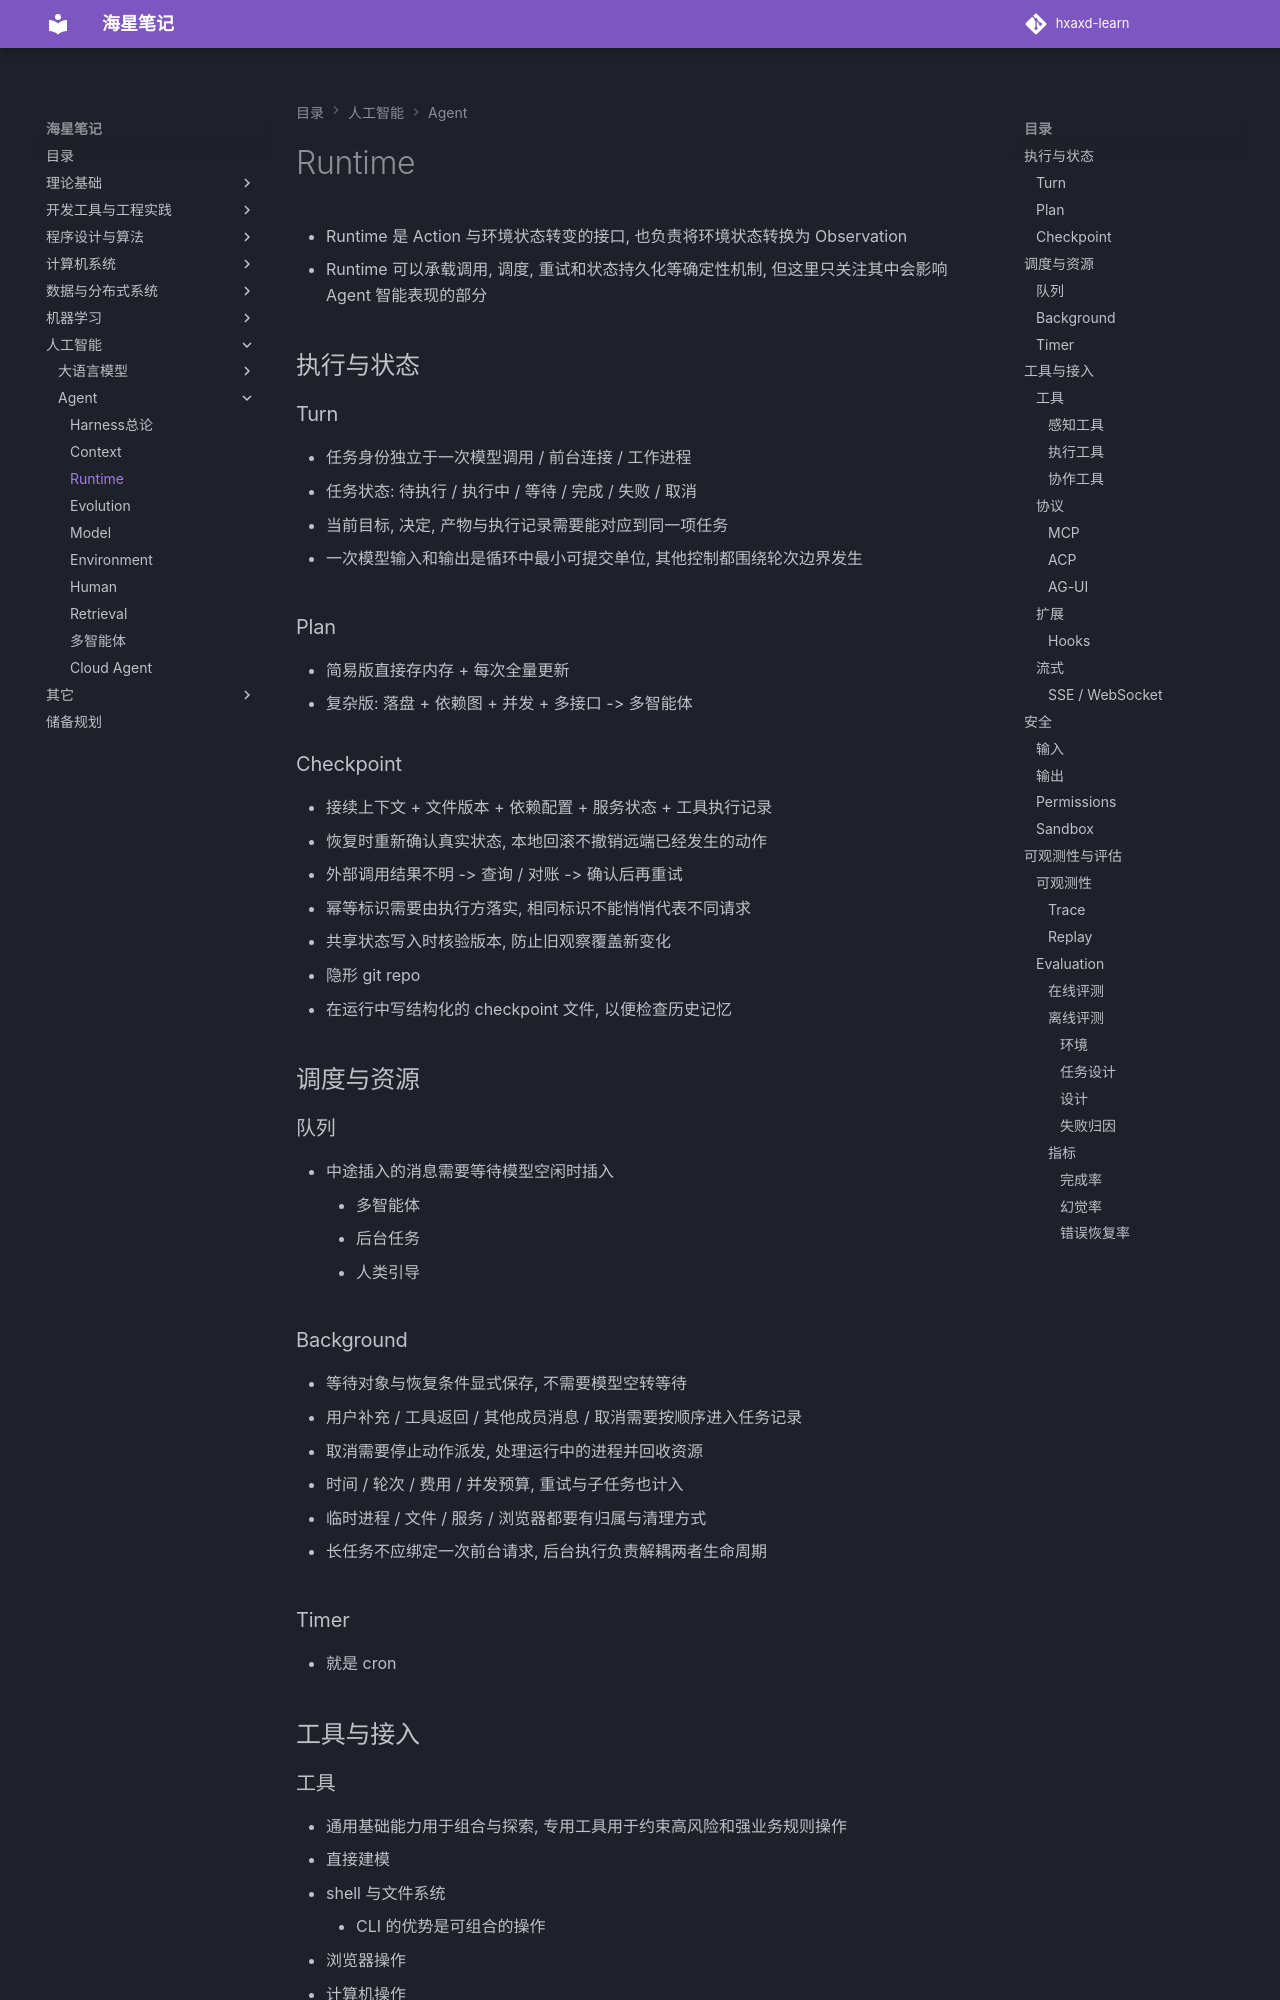

repository: hxaxd/hxaxd-learn · page: Agent/Harness/Runtime/index.html · generator: mkdocs

# Runtime

- Runtime 是 Action 与环境状态转变的接口, 也负责将环境状态转换为 Observation
- Runtime 可以承载调用, 调度, 重试和状态持久化等确定性机制, 但这里只关注其中会影响 Agent 智能表现的部分

## 执行与状态

### Turn

- 任务身份独立于一次模型调用 / 前台连接 / 工作进程
- 任务状态: 待执行 / 执行中 / 等待 / 完成 / 失败 / 取消
- 当前目标, 决定, 产物与执行记录需要能对应到同一项任务

- 一次模型输入和输出是循环中最小可提交单位, 其他控制都围绕轮次边界发生

### Plan

- 简易版直接存内存 + 每次全量更新
- 复杂版: 落盘 + 依赖图 + 并发 + 多接口 -> 多智能体

### Checkpoint

- 接续上下文 + 文件版本 + 依赖配置 + 服务状态 + 工具执行记录
- 恢复时重新确认真实状态, 本地回滚不撤销远端已经发生的动作
- 外部调用结果不明 -> 查询 / 对账 -> 确认后再重试
- 幂等标识需要由执行方落实, 相同标识不能悄悄代表不同请求
- 共享状态写入时核验版本, 防止旧观察覆盖新变化

- 隐形 git repo
- 在运行中写结构化的 checkpoint 文件, 以便检查历史记忆

## 调度与资源

### 队列

- 中途插入的消息需要等待模型空闲时插入
    - 多智能体
    - 后台任务
    - 人类引导

### Background

- 等待对象与恢复条件显式保存, 不需要模型空转等待
- 用户补充 / 工具返回 / 其他成员消息 / 取消需要按顺序进入任务记录
- 取消需要停止动作派发, 处理运行中的进程并回收资源
- 时间 / 轮次 / 费用 / 并发预算, 重试与子任务也计入
- 临时进程 / 文件 / 服务 / 浏览器都要有归属与清理方式

- 长任务不应绑定一次前台请求, 后台执行负责解耦两者生命周期

### Timer

- 就是 cron

## 工具与接入
